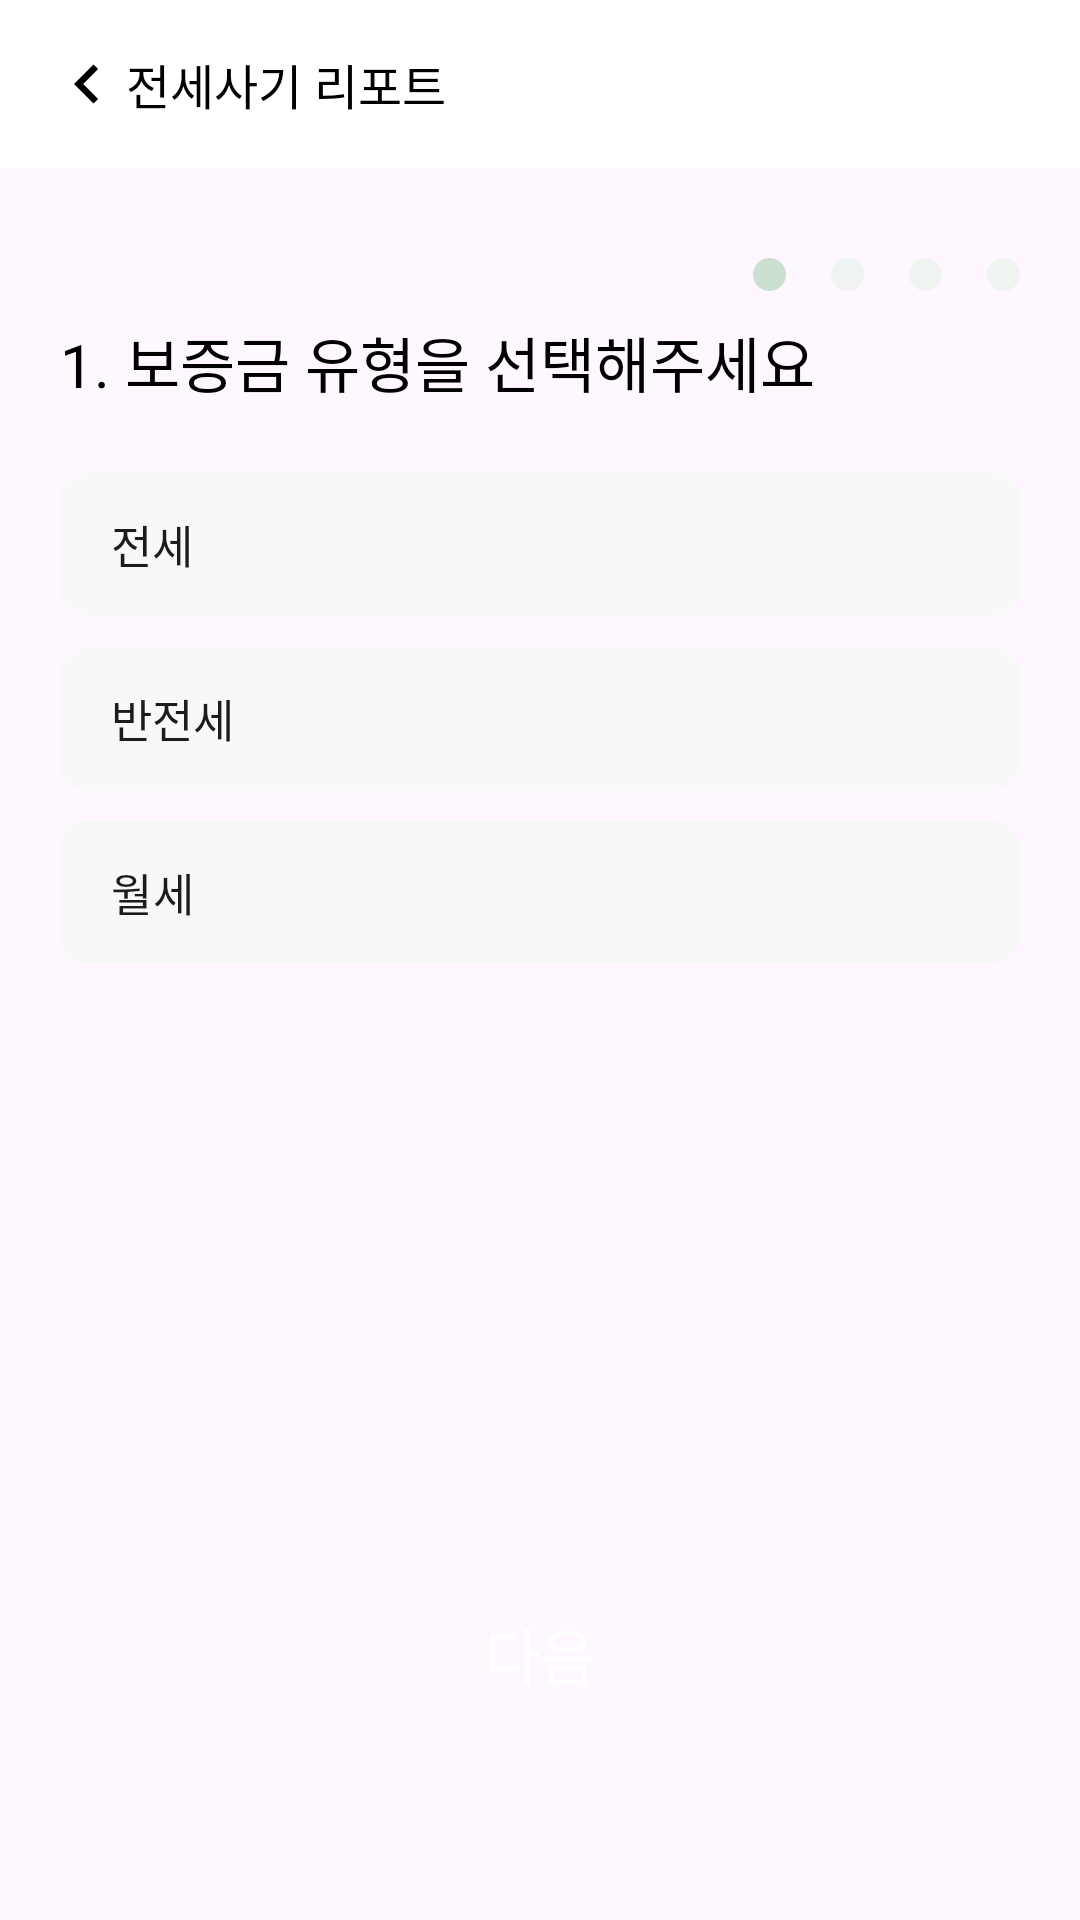

Write the Android layout XML for this screen, with the resource values it uses.
<!-- AndroidManifest.xml: application theme Theme.Namuthon -->
<!-- res/layout/fragment_report01.xml -->
<?xml version="1.0" encoding="utf-8"?>
<layout xmlns:android="http://schemas.android.com/apk/res/android"
    xmlns:app="http://schemas.android.com/apk/res-auto"
    xmlns:tools="http://schemas.android.com/tools">

    <data>

    </data>

    <androidx.constraintlayout.widget.ConstraintLayout
        android:layout_width="match_parent"
        android:layout_height="match_parent">

        <com.google.android.material.appbar.AppBarLayout
            android:id="@+id/ab_report01_appbar"
            android:layout_width="match_parent"
            android:layout_height="wrap_content"
            android:theme="@style/Theme.Toolbar"
            app:elevation="10dp"
            app:layout_constraintEnd_toEndOf="parent"
            app:layout_constraintStart_toStartOf="parent"
            app:layout_constraintTop_toTopOf="parent">

            <androidx.appcompat.widget.Toolbar
                android:id="@+id/tb_report01_toolbar"
                android:layout_width="match_parent"
                android:layout_height="?attr/actionBarSize"
                android:layout_gravity="left"
                android:background="?attr/colorPrimary">

                <ImageView
                    android:id="@+id/iv_report01_back"
                    android:layout_width="wrap_content"
                    android:layout_height="wrap_content"
                    android:src="@drawable/ic_report_back_arrow" />

                <TextView
                    android:layout_width="wrap_content"
                    android:layout_height="wrap_content"
                    android:layout_marginStart="8dp"
                    android:text="@string/report_main_title"
                    android:textAppearance="@style/TextAppearance.Namuthon.Title"
                    android:textColor="@color/black"
                    android:textSize="16sp" />
            </androidx.appcompat.widget.Toolbar>

        </com.google.android.material.appbar.AppBarLayout>

        <ImageView
            android:id="@+id/iv_report01_ball_04"
            android:layout_width="11dp"
            android:layout_height="0dp"
            android:layout_marginEnd="20dp"
            android:src="@drawable/shape_report_oval_sub_1"
            app:layout_constraintDimensionRatio="1:1"
            app:layout_constraintEnd_toEndOf="parent"
            app:layout_constraintTop_toTopOf="@id/iv_report01_ball_01" />


        <ImageView
            android:id="@+id/iv_report01_ball_03"
            android:layout_width="11dp"
            android:layout_height="0dp"
            android:layout_marginEnd="15dp"
            android:src="@drawable/shape_report_oval_sub_1"
            app:layout_constraintDimensionRatio="1:1"
            app:layout_constraintEnd_toStartOf="@id/iv_report01_ball_04"
            app:layout_constraintTop_toTopOf="@id/iv_report01_ball_01" />

        <ImageView
            android:id="@+id/iv_report01_ball_02"
            android:layout_width="11dp"
            android:layout_height="0dp"
            android:layout_marginEnd="15dp"
            android:src="@drawable/shape_report_oval_sub_1"
            app:layout_constraintDimensionRatio="1:1"
            app:layout_constraintEnd_toStartOf="@id/iv_report01_ball_03"
            app:layout_constraintTop_toTopOf="@id/iv_report01_ball_01" />

        <ImageView
            android:id="@+id/iv_report01_ball_01"
            android:layout_width="11dp"
            android:layout_height="0dp"
            android:layout_marginTop="30dp"
            android:layout_marginEnd="15dp"
            android:src="@drawable/shape_report_oval_sub_2"
            app:layout_constraintDimensionRatio="1:1"
            app:layout_constraintEnd_toStartOf="@id/iv_report01_ball_02"
            app:layout_constraintTop_toBottomOf="@id/ab_report01_appbar" />

        <TextView
            android:id="@+id/tv_report01_title"
            android:layout_width="wrap_content"
            android:layout_height="wrap_content"
            android:layout_marginStart="20dp"
            android:layout_marginTop="50dp"
            android:text="@string/report01_title"
            android:textAppearance="@style/TextAppearance.Namuthon.Title"
            app:layout_constraintStart_toStartOf="parent"
            app:layout_constraintTop_toBottomOf="@id/ab_report01_appbar" />

        <RadioGroup
            android:id="@+id/rg_report01_charter"
            android:layout_width="match_parent"
            android:layout_height="wrap_content"
            android:layout_marginHorizontal="20dp"
            android:layout_marginTop="22dp"
            app:layout_constraintTop_toBottomOf="@id/tv_report01_title">

            <RadioButton
                android:id="@+id/rb_report01_charter_all"
                android:layout_width="match_parent"
                android:layout_height="wrap_content"
                android:background="@drawable/selector_report_check_button"
                android:button="@null"
                android:paddingVertical="13dp"
                android:paddingStart="17dp"
                android:text="@string/report01_charter_all"
                android:textAppearance="@style/TextAppearance.Namuthon.Title"
                android:textSize="15sp" />


            <RadioButton
                android:id="@+id/rb_report01_charter_half"
                android:layout_width="match_parent"
                android:layout_height="wrap_content"
                android:layout_marginTop="10dp"
                android:background="@drawable/selector_report_check_button"
                android:button="@null"
                android:paddingVertical="13dp"
                android:paddingStart="17dp"
                android:text="@string/report01_charter_half"
                android:textAppearance="@style/TextAppearance.Namuthon.Title"
                android:textSize="15sp"/>

            <RadioButton
                android:id="@+id/rb_report01_charter_none"
                android:layout_width="match_parent"
                android:layout_height="wrap_content"
                android:layout_marginTop="10dp"
                android:background="@drawable/selector_report_check_button"
                android:button="@null"
                android:paddingVertical="13dp"
                android:paddingStart="17dp"
                android:text="@string/report01_charter_none"
                android:textSize="15sp" />
        </RadioGroup>


        <TextView
            android:id="@+id/tv_report01_next_button"
            android:layout_width="match_parent"
            android:layout_height="wrap_content"
            android:layout_marginHorizontal="20dp"
            android:layout_marginBottom="66dp"
            android:background="@drawable/shape_report_next_button"
            android:paddingVertical="8dp"
            android:text="@string/report_next"
            android:textAlignment="center"
            android:textAppearance="@style/TextAppearance.Namuthon.Title"
            android:textColor="@color/white"
            android:textSize="20sp"
            app:layout_constraintBottom_toBottomOf="parent"
            app:layout_constraintEnd_toEndOf="parent" />
  </androidx.constraintlayout.widget.ConstraintLayout>
</layout>
<!-- resources referenced by this layout -->
<resources>
  <color name="black">#FF000000</color>
  <color name="white">#FFFFFFFF</color>
  <!-- drawable ic_report_back_arrow (drawable) -->
  <vector xmlns:android="http://schemas.android.com/apk/res/android"
      android:width="26dp"
      android:height="26dp"
      android:viewportWidth="26"
      android:viewportHeight="26">
    <path
        android:pathData="M16.706,8.027L11.734,13L16.706,17.972L15.168,19.5L8.668,13L15.168,6.5L16.706,8.027Z"
        android:fillColor="#000000"/>
  </vector>
  <!-- drawable selector_report_check_button (drawable) -->
  <?xml version="1.0" encoding="utf-8"?>
  <selector xmlns:android="http://schemas.android.com/apk/res/android">
      <item android:drawable="@drawable/shape_report_check_box_clicked" android:state_checked="true" />
      <item android:drawable="@drawable/shape_report_check_box" />
  </selector>
  <!-- drawable shape_report_oval_sub_1 (drawable) -->
  <?xml version="1.0" encoding="utf-8"?>
  <shape xmlns:android="http://schemas.android.com/apk/res/android"
      android:shape="oval">
      <solid android:color="@color/sub_color2" />
  </shape>
  <!-- drawable shape_report_oval_sub_2 (drawable) -->
  <?xml version="1.0" encoding="utf-8"?>
  <shape xmlns:android="http://schemas.android.com/apk/res/android"
      android:shape="oval">
      <solid android:color="@color/sub_color1" />
  </shape>
  <string name="report01_charter_all">전세</string>
  <string name="report01_charter_half">반전세</string>
  <string name="report01_charter_none">월세</string>
  <string name="report01_title">1. 보증금 유형을 선택해주세요</string>
  <string name="report_main_title">전세사기 리포트</string>
  <string name="report_next">다음</string>
  <style name="TextAppearance.Namuthon.Title">
          <item name="fontFamily">@font/font_pretendard_bold</item>
          <item name="android:textSize">20sp</item>
      </style>
  <style name="Theme.Toolbar" parent="Theme.MaterialComponents.Light.NoActionBar">
          <item name="colorPrimary">@color/white</item>
          <item name="android:windowBackground">@color/white</item>
      </style>
  <style name="Theme.Namuthon" parent="Base.Theme.Namuthon" />
  <!-- drawable shape_report_check_box_clicked (drawable) -->
  <?xml version="1.0" encoding="utf-8"?>
  <shape xmlns:android="http://schemas.android.com/apk/res/android"
      android:shape="rectangle">
      <solid android:color="@color/main_color" />
      <corners android:radius="9dp" />
  </shape>
  <!-- drawable shape_report_check_box (drawable) -->
  <?xml version="1.0" encoding="utf-8"?>
  <shape xmlns:android="http://schemas.android.com/apk/res/android"
  android:shape="rectangle">
  <solid android:color="@color/gray2" />
  <corners android:radius="9dp" />
  </shape>
  <color name="sub_color2">#F0F4F1</color>
  <color name="sub_color1">#CCE0D2</color>
  <style name="Base.Theme.Namuthon" parent="Theme.Material3.DayNight.NoActionBar">
          
          <item name="colorPrimary">@color/main_color</item>
          <item name="colorOnPrimary">@color/white</item>
          <item name="colorPrimaryVariant">@color/sub_color1</item>
          
          <item name="colorSecondary">@color/sub_color1</item>
          <item name="colorSecondaryVariant">@color/sub_color2</item>
          <item name="colorOnSecondary">@color/gray1</item>
          
          <item name="android:statusBarColor">@android:color/transparent</item>
          <item name="android:windowLightStatusBar">true</item>
          
      </style>
  <color name="main_color">#2A8642</color>
  <color name="gray2">#F8F8F8</color>
  <color name="gray1">#ACACAC</color>
</resources>
